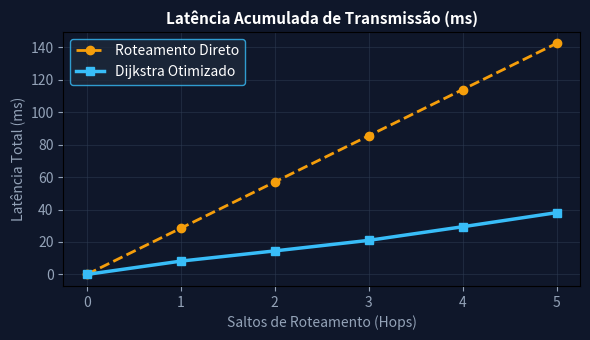

Reproduce this figure in Python.
import numpy as np
import matplotlib.pyplot as plt

hops = np.array([0, 1, 2, 3, 4, 5])
lat_direct = hops * 28.5
lat_dijkstra = np.array([0, 8.2, 14.5, 21.0, 29.4, 38.1])
fig, ax = plt.subplots(figsize=(6, 3.5), facecolor='#0f172a')
ax.set_facecolor('#0f172a')
ax.plot(hops, lat_direct, 'o--', color='#f59e0b', lw=2, label='Roteamento Direto')
ax.plot(hops, lat_dijkstra, 's-', color='#38bdf8', lw=2.5, label='Dijkstra Otimizado')
ax.set_title('Latência Acumulada de Transmissão (ms)', color='#ffffff', fontsize=11, fontweight='bold')
ax.set_xlabel('Saltos de Roteamento (Hops)', color='#94a3b8')
ax.set_ylabel('Latência Total (ms)', color='#94a3b8')
ax.tick_params(colors='#94a3b8')
ax.grid(True, color='#2e3b52', alpha=0.5)
ax.legend(facecolor='#1e293b', edgecolor='#38bdf8', labelcolor='#ffffff')
plt.tight_layout()
plt.savefig('grafico_resolucao.png', dpi=120)
plt.close()
